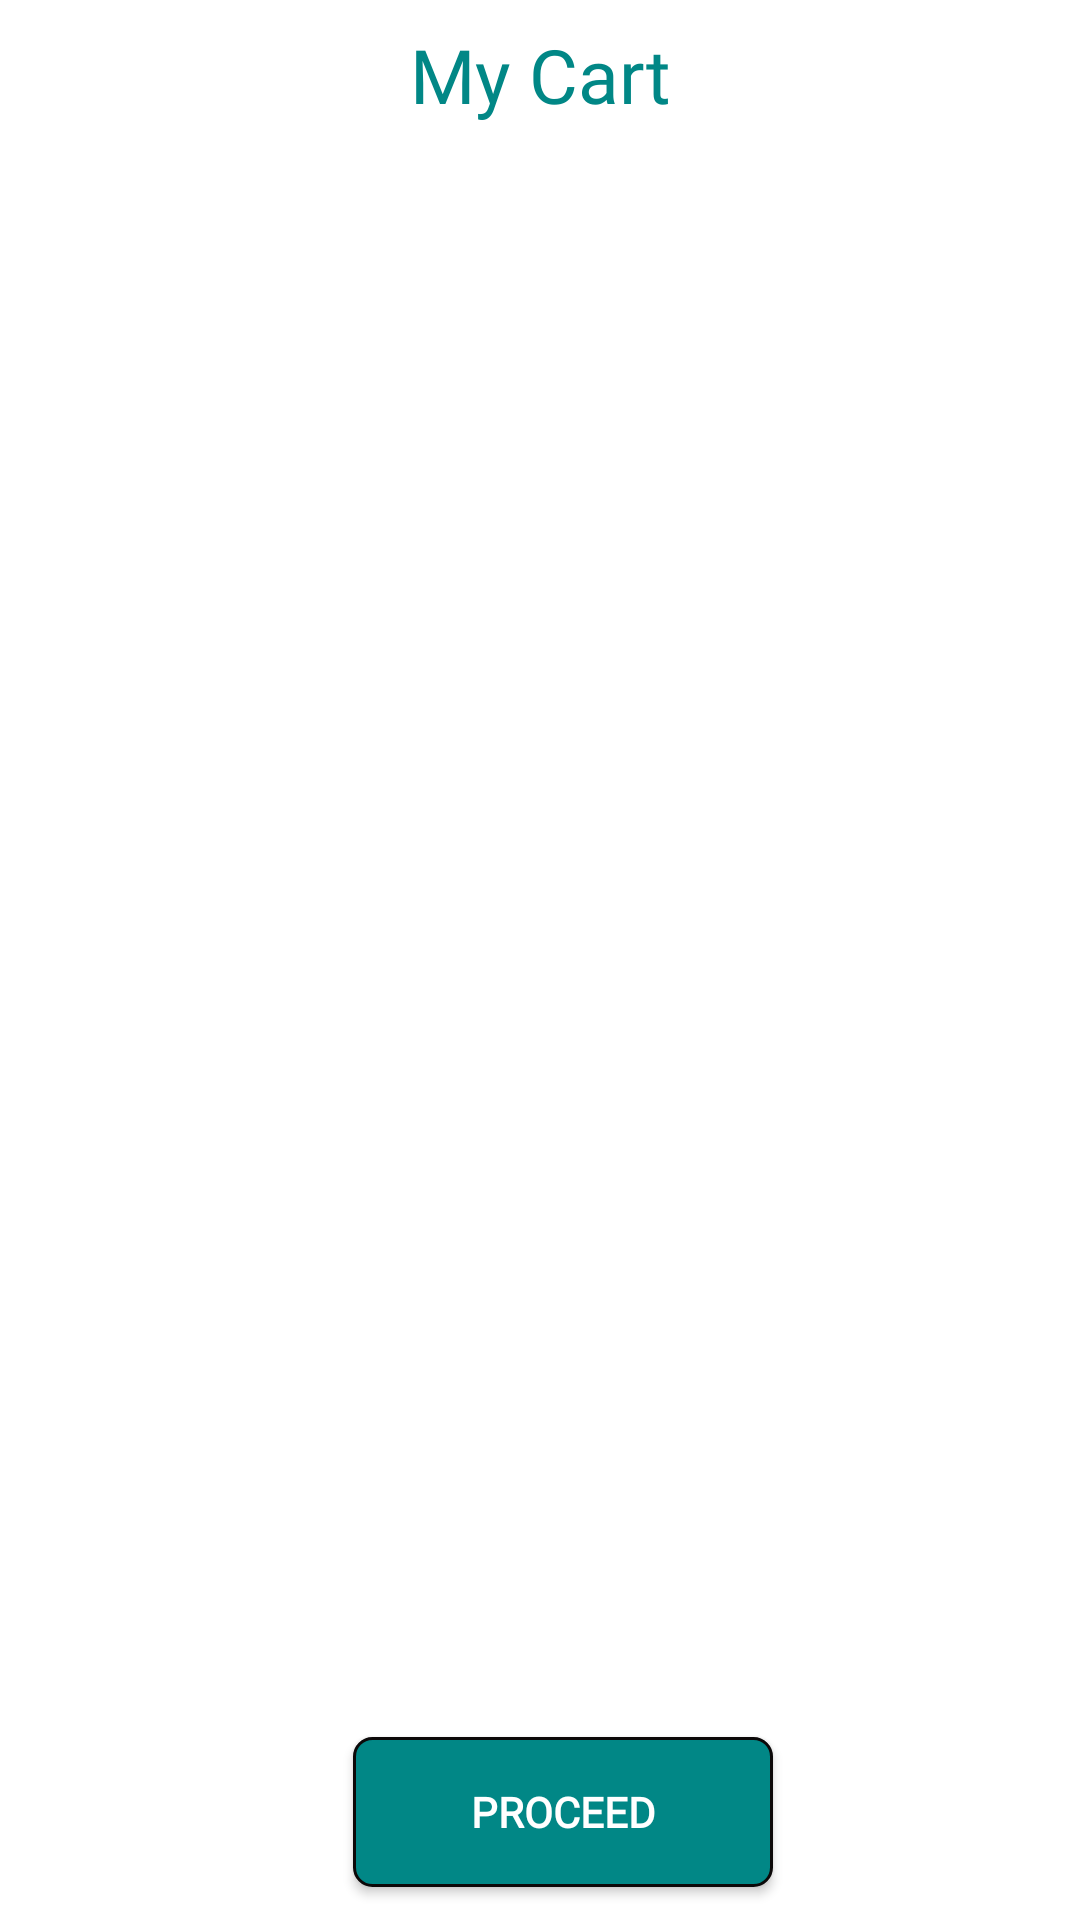

The Android layout XML behind this screen, and the referenced resources:
<!-- AndroidManifest.xml: application theme Theme.JustEat -->
<!-- res/layout/fragment_cart.xml -->
<?xml version="1.0" encoding="utf-8"?>
<androidx.constraintlayout.widget.ConstraintLayout
    xmlns:android="http://schemas.android.com/apk/res/android"
    xmlns:app="http://schemas.android.com/apk/res-auto"
    xmlns:tools="http://schemas.android.com/tools"
    android:layout_width="match_parent"
    android:layout_height="match_parent"
    tools:context=".Fragment.CartFragment">

    
    <TextView
        android:id="@+id/textView13"
        android:layout_width="wrap_content"
        android:layout_height="wrap_content"
        android:layout_marginTop="8dp"
        android:text="My Cart"
        android:textColor="@color/teal_700"
        android:textSize="25sp"
        android:fontFamily="@font/i"
        android:gravity="center"
        app:layout_constraintEnd_toEndOf="parent"
        app:layout_constraintStart_toStartOf="parent"
        app:layout_constraintTop_toTopOf="parent" />

    <androidx.recyclerview.widget.RecyclerView
        android:id="@+id/recyclerView"
        android:layout_width="0dp"
        android:layout_height="0dp"
        android:layout_marginTop="8dp"
        android:layout_marginBottom="8dp"
        android:background="@color/white"
        app:layout_constraintBottom_toTopOf="@+id/proceedbutton"
        app:layout_constraintEnd_toEndOf="parent"
        app:layout_constraintStart_toStartOf="parent"
        app:layout_constraintTop_toBottomOf="@+id/textView13" />

    <androidx.appcompat.widget.AppCompatButton
        android:id="@+id/proceedbutton"
        android:layout_width="140dp"
        android:layout_height="50dp"
        android:layout_marginBottom="11dp"
        android:text="Proceed"
        android:textColor="@color/white"
        android:background="@drawable/button_design_cardview"
        android:fontFamily="@font/h"
        android:gravity="center"
        android:textStyle="bold"
        app:layout_constraintBottom_toBottomOf="parent"
        app:layout_constraintEnd_toEndOf="parent"
        app:layout_constraintHorizontal_bias="0.535"
        app:layout_constraintStart_toStartOf="parent" />

</androidx.constraintlayout.widget.ConstraintLayout>
<!-- resources referenced by this layout -->
<resources>
  <color name="teal_700">#FF018786</color>
  <color name="white">#FFFFFFFF</color>
  <!-- drawable button_design_cardview (drawable) -->
  <?xml version="1.0" encoding="utf-8"?>
  <shape xmlns:android="http://schemas.android.com/apk/res/android">
  <corners android:radius="6dp"/>
      <stroke android:color="#0C0909"
          android:width="1dp"/>
      <solid android:color="@color/teal_700"/>
  </shape>
  <style name="Theme.JustEat" parent="Theme.MaterialComponents.DayNight.DarkActionBar">
          
          <item name="colorPrimary">@color/purple_500</item>
          <item name="colorPrimaryVariant">@color/purple_700</item>
          <item name="colorOnPrimary">@color/white</item>
          
          <item name="colorSecondary">@color/teal_200</item>
          <item name="colorSecondaryVariant">@color/teal_700</item>
          <item name="colorOnSecondary">@color/black</item>
          
          <item name="android:statusBarColor" tools:targetApi="21">?attr/colorPrimaryVariant</item>
          
      </style>
  <color name="purple_500">#FF6200EE</color>
  <color name="purple_700">#FF3700B3</color>
  <color name="teal_200">#FF03DAC5</color>
  <color name="black">#FF000000</color>
</resources>
